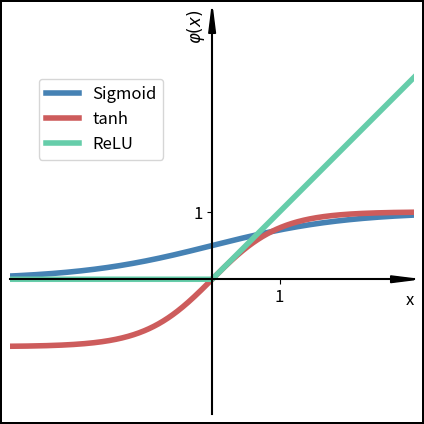

Write the Python code that produced this figure.
# imports
import os.path
from os import makedirs

import numpy as np
import matplotlib.pyplot as plt
import matplotlib
from matplotlib.pyplot import text

#-------------------------------------------------------------------------------------
# plot settings:
SMALL_SIZE = 10
MEDIUM_SIZE = 12
BIGGER_SIZE = 12

matplotlib.rc('font', size=MEDIUM_SIZE)          # controls default text sizes
matplotlib.rc('axes', titlesize=BIGGER_SIZE)     # fontsize of the axes title
matplotlib.rc('axes', labelsize=BIGGER_SIZE)    # fontsize of the x and y labels
matplotlib.rc('xtick', labelsize=MEDIUM_SIZE)    # fontsize of the tick labels
matplotlib.rc('ytick', labelsize=MEDIUM_SIZE)    # fontsize of the tick labels
matplotlib.rc('legend', fontsize=MEDIUM_SIZE)    # legend fontsize
matplotlib.rc('figure', titlesize=BIGGER_SIZE)
matplotlib.rc('legend', markerscale=MEDIUM_SIZE)


def relu(x):
    return np.maximum(0, x)


def sigmoid(x):
    return 1 / (1 + np.exp(-x))

def tanh(x):
    return np.tanh(x)

x = np.linspace(-5, 5, 1000)
y = relu(x)
y_sigmoid = sigmoid(x)
y_tanh = tanh(x)

fig, ax = plt.subplots(figsize=(8.5, 5.25))

ax.plot(x, y_sigmoid, color='steelblue', label='Sigmoid', linewidth=4)
ax.plot(x, y_tanh, color='indianred', label='tanh', linewidth=4)
ax.plot(x, y, color='mediumaquamarine', label='ReLU', linewidth=4)

# Add a box around the figure

ax.set_ylim(-2,4)
ax.set_xlim(-3,3)

# Add arrows to x-axis and y-axis
ax.spines['left'].set_position('zero')
ax.spines['left'].set_linewidth(1.5)
ax.spines['left'].set_color('black')
ax.spines['bottom'].set_position('zero')
ax.spines['bottom'].set_linewidth(1.5)
ax.spines['bottom'].set_color('black')
ax.spines['right'].set_color('none')
ax.spines['top'].set_color('none')

ax.arrow(0, -2, 0, 6.05, length_includes_head=True, head_width=0.1, head_length=0.4, color='black')
ax.arrow(-3, 0, 6.05, 0, length_includes_head=True, head_width=0.1, head_length=0.4, color='black')

ax.set_xlabel('x', ha='right', x=1, labelpad=-10)
ax.set_ylabel(r'$\varphi(x)$', ha='right', y=1, labelpad=-10)  # Adjust the labelpad parameter to move the label closer to the y-axis

# Remove ticks
ax.set_xticks([1])
ax.set_yticks([1])

# Label the origin
# ax.text(0, 0, '0', ha='right', va='bottom', position=(-0.1, 0.1), fontsize=MEDIUM_SIZE)
# ax.text(0, 0, '0', ha='left', va='top', position=(0.1, -0.1), fontsize=MEDIUM_SIZE)

ax.set_aspect('equal')

# Move the legend to the upper right corner
ax.legend(loc='upper right', bbox_to_anchor=(0.4, .85))
# ax.legend(loc='upper right')


fig.patch.set_edgecolor('black')
fig.patch.set_linewidth(1.5)

# ax.grid(False)  # Enable grid

plt.show()

#fig.savefig(os.path.join('/Users/olivergoedicke/Documents/Uni/Master_Ph/MA/MATex/Figures/loss_curves', 'ActivationFunctions' + '.pdf'), format='pdf', dpi=1200, bbox_inches='tight')
